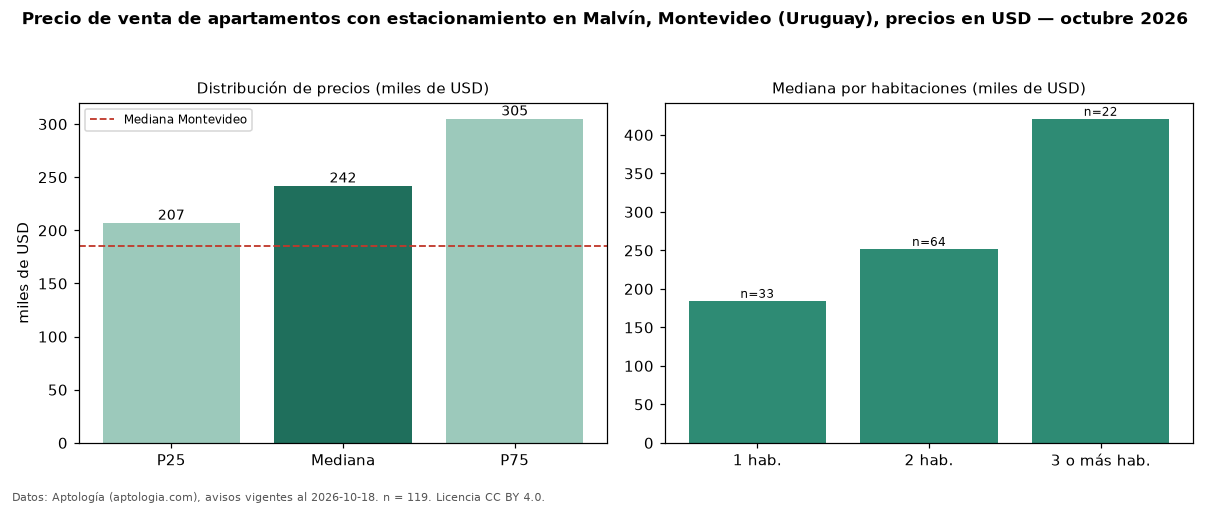

Data behind this chart, as committed beside it:
seccion, metrica, valor, moneda, n
filtro, parq1, con estacionamiento, , 119
precio, p25, 207000, USD, 119
precio, mediana, 242000, USD, 119
precio, p75, 305000, USD, 119
precio, minimo, 123600, USD, 119
precio, maximo, 850000, USD, 119
m2, mediana_precio_m2, 3375, USD, 117
m2, area_mediana_m2, 75.0, m2, 117
banos, mediana_banos, 2.0, , 
parqueadero, pct_con_parqueadero, 100.0, %, 119
habitaciones, 1, 184500, USD, 33
habitaciones, 2, 252000, USD, 64
habitaciones, 3+, 421000, USD, 22
ciudad, mediana_ciudad_referencia, 185000, USD, 
ciudad, mediana_m2_ciudad, 3040, USD, 
fuente, fecha_datos, 2026-10-18, , 
fuente, atribucion, https://www.aptologia.com/uy/venta/monte…, , 
fuente, licencia, CC BY 4.0, , 
